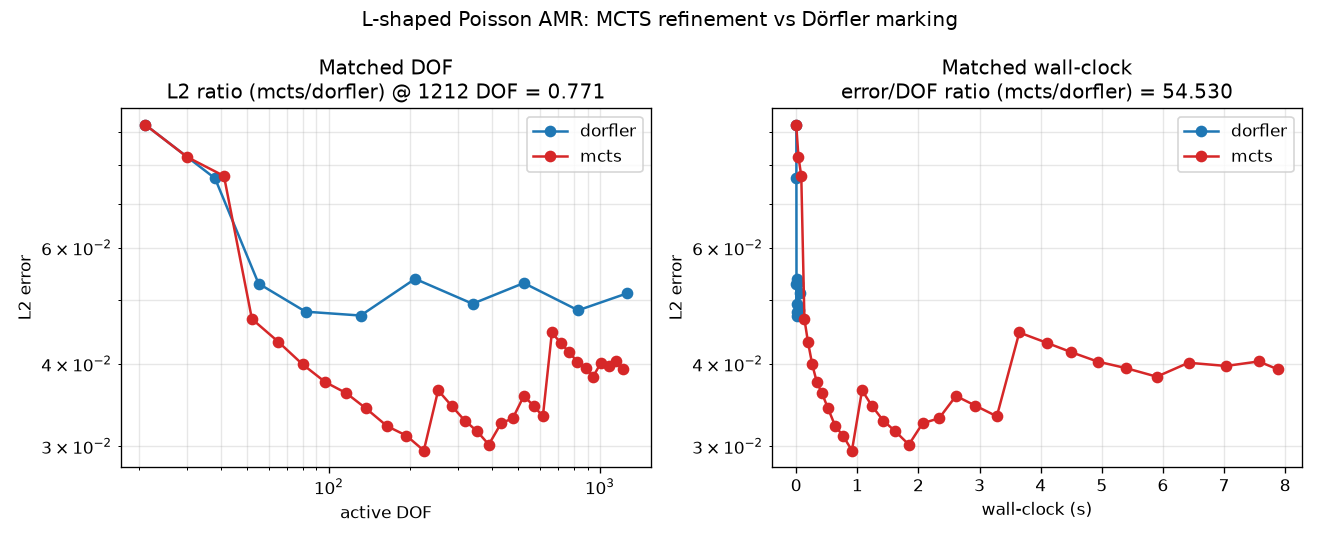

The data file committed next to this chart (first rows):
problem, method, refinement_level, n_dof, l2_error, wall_time_seconds, error_per_dof, seed
poisson_lshaped, dorfler, 0, 21, 9.21765446e-02, 0.001752, 4.38935927e-03, 42
poisson_lshaped, dorfler, 1, 38, 7.64350396e-02, 0.003052, 2.01144841e-03, 42
poisson_lshaped, dorfler, 2, 55, 5.29335843e-02, 0.004537, 9.62428805e-04, 42
poisson_lshaped, dorfler, 3, 82, 4.79791270e-02, 0.006369, 5.85111305e-04, 42
poisson_lshaped, dorfler, 4, 131, 4.73360732e-02, 0.008999, 3.61344070e-04, 42
poisson_lshaped, dorfler, 5, 208, 5.38063944e-02, 0.01288, 2.58684588e-04, 42
poisson_lshaped, dorfler, 6, 339, 4.93230227e-02, 0.01846, 1.45495642e-04, 42
poisson_lshaped, dorfler, 7, 524, 5.30232269e-02, 0.02689, 1.01189364e-04, 42
poisson_lshaped, dorfler, 8, 831, 4.82076851e-02, 0.0399, 5.80116547e-05, 42
poisson_lshaped, dorfler, 9, 1258, 5.11426000e-02, 0.05815, 4.06538950e-05, 42
poisson_lshaped, mcts, 0, 21, 9.21765446e-02, 0.000001, 4.38935927e-03, 42
poisson_lshaped, mcts, 1, 30, 8.23324638e-02, 0.03684, 2.74441546e-03, 42
poisson_lshaped, mcts, 2, 41, 7.70600285e-02, 0.08276, 1.87951289e-03, 42
poisson_lshaped, mcts, 3, 52, 4.67665161e-02, 0.1339, 8.99356078e-04, 42
poisson_lshaped, mcts, 4, 65, 4.32026859e-02, 0.1914, 6.64656707e-04, 42
poisson_lshaped, mcts, 5, 80, 3.99102700e-02, 0.2618, 4.98878375e-04, 42
poisson_lshaped, mcts, 6, 97, 3.75147280e-02, 0.337, 3.86749773e-04, 42
poisson_lshaped, mcts, 7, 116, 3.60910316e-02, 0.4214, 3.11129583e-04, 42
poisson_lshaped, mcts, 8, 137, 3.42277828e-02, 0.52, 2.49837831e-04, 42
poisson_lshaped, mcts, 9, 164, 3.21672550e-02, 0.6389, 1.96141799e-04, 42
poisson_lshaped, mcts, 10, 193, 3.11271567e-02, 0.7636, 1.61280605e-04, 42
poisson_lshaped, mcts, 11, 224, 2.95386138e-02, 0.9119, 1.31868812e-04, 42
poisson_lshaped, mcts, 12, 253, 3.64549139e-02, 1.077, 1.44090569e-04, 42
poisson_lshaped, mcts, 13, 284, 3.45135654e-02, 1.24, 1.21526639e-04, 42
poisson_lshaped, mcts, 14, 317, 3.28074237e-02, 1.422, 1.03493450e-04, 42
poisson_lshaped, mcts, 15, 352, 3.16139450e-02, 1.617, 8.98123438e-05, 42
poisson_lshaped, mcts, 16, 389, 3.01590140e-02, 1.843, 7.75295991e-05, 42
poisson_lshaped, mcts, 17, 432, 3.24988843e-02, 2.069, 7.52288989e-05, 42
poisson_lshaped, mcts, 18, 477, 3.30634751e-02, 2.337, 6.93154615e-05, 42
poisson_lshaped, mcts, 19, 524, 3.57455861e-02, 2.613, 6.82167673e-05, 42
poisson_lshaped, mcts, 20, 569, 3.45480860e-02, 2.933, 6.07171985e-05, 42
poisson_lshaped, mcts, 21, 616, 3.32917851e-02, 3.282, 5.40451056e-05, 42
poisson_lshaped, mcts, 22, 665, 4.46137568e-02, 3.65, 6.70883560e-05, 42
poisson_lshaped, mcts, 23, 716, 4.30265767e-02, 4.102, 6.00929842e-05, 42
poisson_lshaped, mcts, 24, 769, 4.16612239e-02, 4.497, 5.41758438e-05, 42
poisson_lshaped, mcts, 25, 824, 4.03106606e-02, 4.929, 4.89207046e-05, 42
poisson_lshaped, mcts, 26, 885, 3.93970599e-02, 5.394, 4.45164519e-05, 42
poisson_lshaped, mcts, 27, 944, 3.82322719e-02, 5.899, 4.05002881e-05, 42
poisson_lshaped, mcts, 28, 1009, 4.01422519e-02, 6.418, 3.97841941e-05, 42
poisson_lshaped, mcts, 29, 1076, 3.96921667e-02, 7.034, 3.68886308e-05, 42
poisson_lshaped, mcts, 30, 1145, 4.03243711e-02, 7.566, 3.52177914e-05, 42
poisson_lshaped, mcts, 31, 1212, 3.92224470e-02, 7.881, 3.23617550e-05, 42
